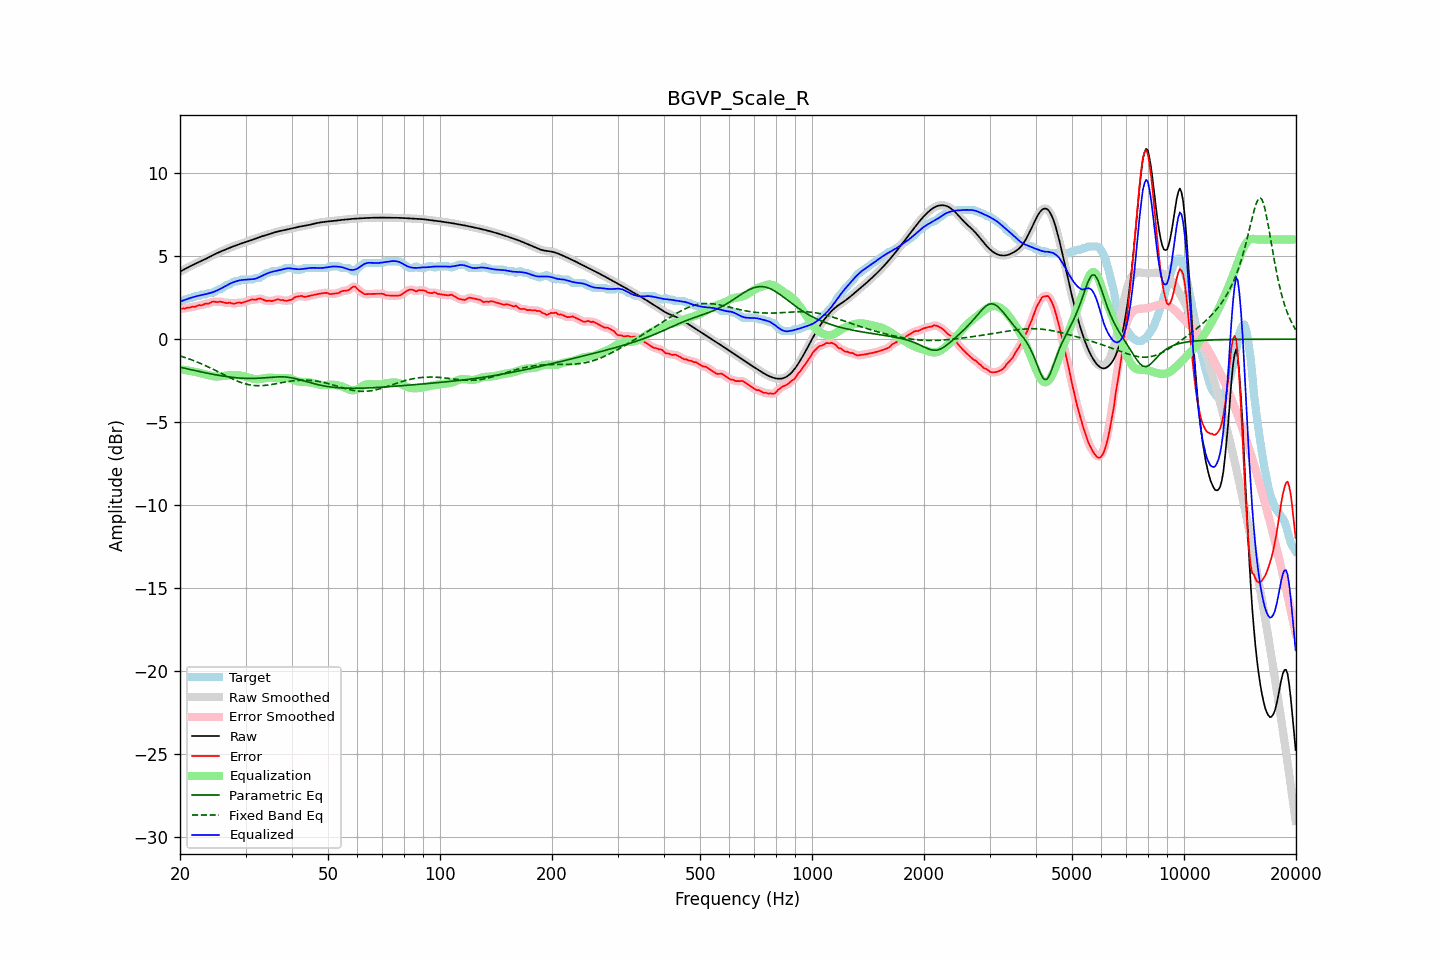

Values plotted in this chart, from the file beside it:
frequency, raw, error, smoothed, error_smoothed, equalization, parametric_eq, fixed_band_eq, equalized_raw, equalized_smoothed, target
20.00, 4.07, 1.82, 4.07, 1.82, -1.82, -1.70, -1.01, 2.26, 2.26, 2.26
20.20, 4.12, 1.83, 4.12, 1.83, -1.83, -1.72, -1.04, 2.29, 2.29, 2.29
20.40, 4.17, 1.85, 4.17, 1.85, -1.84, -1.74, -1.07, 2.33, 2.33, 2.32
20.61, 4.23, 1.84, 4.23, 1.86, -1.86, -1.76, -1.11, 2.37, 2.37, 2.39
20.81, 4.28, 1.89, 4.28, 1.87, -1.88, -1.78, -1.14, 2.40, 2.40, 2.39
21.02, 4.33, 1.90, 4.33, 1.89, -1.89, -1.80, -1.17, 2.43, 2.43, 2.43
21.23, 4.38, 1.89, 4.38, 1.92, -1.91, -1.82, -1.20, 2.47, 2.47, 2.49
21.44, 4.43, 1.94, 4.43, 1.93, -1.93, -1.85, -1.24, 2.50, 2.50, 2.49
21.66, 4.48, 1.97, 4.48, 1.94, -1.95, -1.87, -1.28, 2.53, 2.53, 2.51
21.87, 4.52, 1.94, 4.52, 1.96, -1.97, -1.89, -1.31, 2.56, 2.56, 2.58
22.09, 4.57, 1.98, 4.57, 1.99, -1.99, -1.91, -1.35, 2.58, 2.58, 2.59
22.31, 4.61, 2.02, 4.61, 2.01, -2.01, -1.93, -1.39, 2.60, 2.60, 2.59
22.54, 4.66, 2.05, 4.66, 2.03, -2.03, -1.95, -1.43, 2.63, 2.63, 2.60
22.76, 4.70, 2.02, 4.70, 2.05, -2.05, -1.97, -1.47, 2.65, 2.65, 2.68
22.99, 4.74, 2.06, 4.74, 2.07, -2.07, -1.99, -1.51, 2.67, 2.67, 2.69
23.22, 4.79, 2.10, 4.79, 2.10, -2.10, -2.01, -1.56, 2.69, 2.69, 2.69
23.45, 4.84, 2.15, 4.84, 2.13, -2.13, -2.03, -1.60, 2.71, 2.71, 2.69
23.69, 4.89, 2.14, 4.89, 2.15, -2.15, -2.05, -1.65, 2.73, 2.73, 2.75
23.92, 4.94, 2.15, 4.94, 2.17, -2.18, -2.07, -1.69, 2.76, 2.76, 2.79
24.16, 4.99, 2.20, 4.99, 2.20, -2.20, -2.09, -1.74, 2.79, 2.79, 2.79
24.40, 5.04, 2.25, 5.04, 2.24, -2.22, -2.11, -1.79, 2.82, 2.82, 2.79
24.65, 5.09, 2.26, 5.09, 2.26, -2.24, -2.13, -1.84, 2.85, 2.85, 2.83
24.89, 5.14, 2.25, 5.14, 2.25, -2.25, -2.15, -1.88, 2.89, 2.89, 2.89
25.14, 5.18, 2.23, 5.18, 2.25, -2.25, -2.16, -1.93, 2.93, 2.93, 2.95
25.39, 5.23, 2.24, 5.23, 2.25, -2.25, -2.18, -1.98, 2.98, 2.98, 2.99
25.65, 5.27, 2.27, 5.27, 2.25, -2.24, -2.20, -2.03, 3.03, 3.03, 3.00
25.91, 5.31, 2.24, 5.31, 2.24, -2.23, -2.21, -2.08, 3.08, 3.08, 3.07
26.16, 5.35, 2.22, 5.35, 2.22, -2.22, -2.23, -2.13, 3.13, 3.13, 3.13
26.43, 5.39, 2.19, 5.39, 2.19, -2.21, -2.24, -2.18, 3.18, 3.18, 3.20
26.69, 5.43, 2.17, 5.43, 2.19, -2.19, -2.26, -2.23, 3.24, 3.24, 3.26
26.96, 5.47, 2.18, 5.47, 2.19, -2.18, -2.27, -2.28, 3.29, 3.29, 3.29
27.23, 5.51, 2.21, 5.51, 2.18, -2.17, -2.28, -2.33, 3.34, 3.34, 3.30
27.50, 5.55, 2.16, 5.55, 2.17, -2.17, -2.30, -2.37, 3.38, 3.38, 3.39
27.77, 5.59, 2.14, 5.59, 2.15, -2.16, -2.31, -2.42, 3.42, 3.42, 3.44
28.05, 5.62, 2.13, 5.62, 2.14, -2.16, -2.32, -2.46, 3.46, 3.46, 3.49
28.33, 5.66, 2.17, 5.66, 2.17, -2.17, -2.33, -2.50, 3.49, 3.49, 3.49
28.62, 5.69, 2.20, 5.69, 2.19, -2.17, -2.34, -2.54, 3.52, 3.52, 3.49
28.90, 5.73, 2.21, 5.73, 2.20, -2.18, -2.35, -2.58, 3.54, 3.54, 3.51
29.19, 5.76, 2.17, 5.76, 2.20, -2.20, -2.35, -2.62, 3.56, 3.56, 3.59
29.48, 5.79, 2.21, 5.79, 2.21, -2.23, -2.36, -2.65, 3.57, 3.57, 3.59
29.78, 5.83, 2.24, 5.83, 2.23, -2.25, -2.36, -2.68, 3.58, 3.58, 3.59
30.08, 5.86, 2.27, 5.86, 2.27, -2.27, -2.37, -2.70, 3.58, 3.58, 3.59
30.38, 5.89, 2.30, 5.89, 2.30, -2.30, -2.37, -2.73, 3.59, 3.59, 3.59
30.68, 5.92, 2.33, 5.92, 2.34, -2.32, -2.37, -2.75, 3.60, 3.60, 3.59
30.99, 5.95, 2.36, 5.95, 2.37, -2.35, -2.37, -2.77, 3.61, 3.61, 3.59
31.30, 5.98, 2.40, 5.99, 2.38, -2.37, -2.37, -2.78, 3.61, 3.61, 3.59
31.61, 6.02, 2.38, 6.02, 2.38, -2.40, -2.37, -2.79, 3.62, 3.62, 3.64
31.93, 6.06, 2.37, 6.06, 2.39, -2.41, -2.36, -2.80, 3.65, 3.65, 3.69
32.24, 6.09, 2.40, 6.09, 2.41, -2.41, -2.36, -2.81, 3.68, 3.68, 3.69
32.57, 6.13, 2.44, 6.13, 2.43, -2.41, -2.35, -2.81, 3.72, 3.72, 3.69
32.89, 6.17, 2.45, 6.17, 2.44, -2.40, -2.35, -2.81, 3.77, 3.77, 3.71
33.22, 6.20, 2.41, 6.20, 2.41, -2.39, -2.34, -2.80, 3.81, 3.81, 3.79
33.55, 6.23, 2.37, 6.23, 2.37, -2.37, -2.33, -2.80, 3.86, 3.86, 3.86
33.89, 6.26, 2.33, 6.26, 2.33, -2.35, -2.33, -2.79, 3.91, 3.91, 3.93
34.23, 6.29, 2.30, 6.29, 2.32, -2.34, -2.32, -2.78, 3.95, 3.95, 3.99
34.57, 6.31, 2.32, 6.31, 2.30, -2.32, -2.31, -2.76, 3.99, 3.99, 3.99
34.92, 6.34, 2.31, 6.34, 2.30, -2.32, -2.30, -2.75, 4.03, 4.03, 4.03
35.27, 6.38, 2.29, 6.38, 2.31, -2.32, -2.29, -2.73, 4.05, 4.05, 4.09
35.62, 6.41, 2.32, 6.41, 2.32, -2.33, -2.29, -2.72, 4.08, 4.08, 4.09
35.97, 6.44, 2.35, 6.44, 2.35, -2.34, -2.28, -2.70, 4.10, 4.10, 4.09
... 635 more rows
